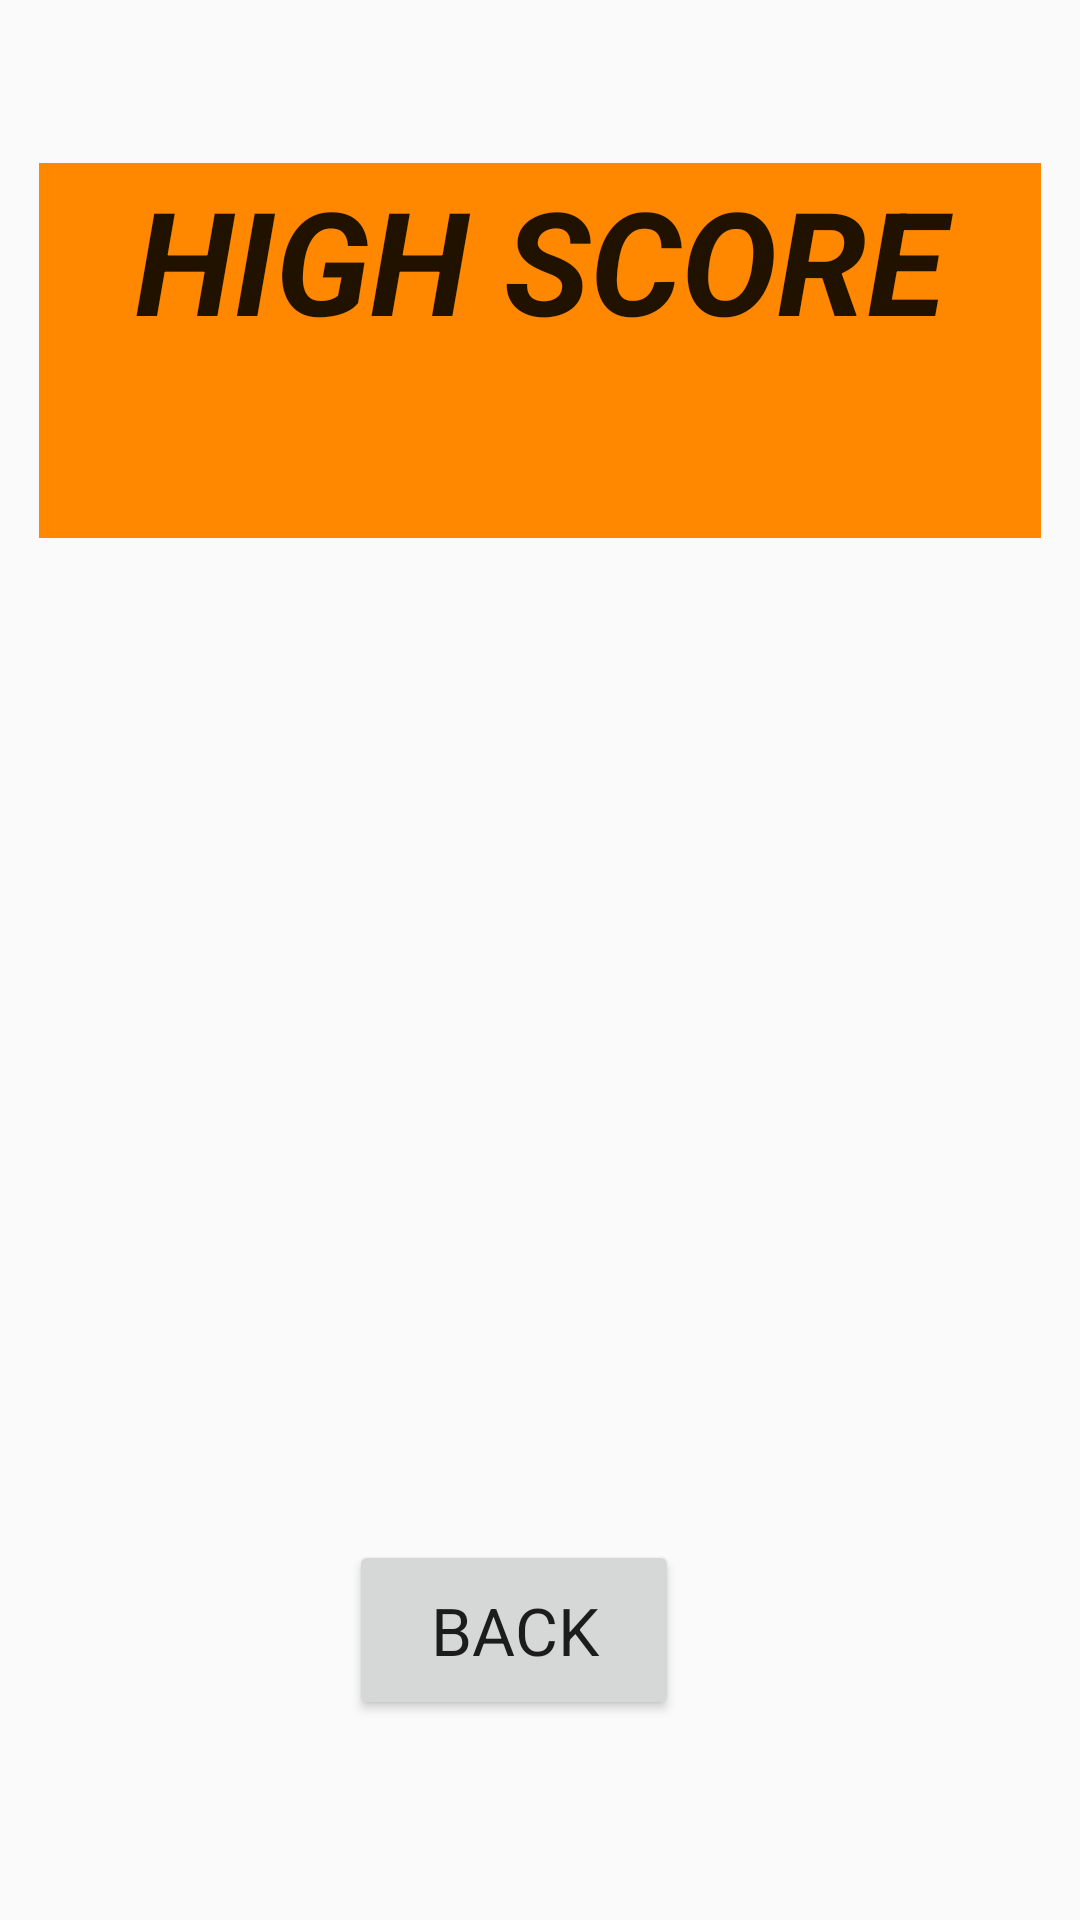

Produce the Android XML layout that renders to this screen, including the resource entries it uses.
<!-- AndroidManifest.xml: application theme AppTheme -->
<!-- res/layout/activity_display_score.xml -->
<?xml version="1.0" encoding="utf-8"?>
<android.support.constraint.ConstraintLayout xmlns:android="http://schemas.android.com/apk/res/android"
    xmlns:app="http://schemas.android.com/apk/res-auto"
    xmlns:tools="http://schemas.android.com/tools"
    android:layout_width="match_parent"
    android:layout_height="match_parent"
    tools:context=".DisplayScore">

    <Button
        android:id="@+id/back"
        android:layout_width="110dp"
        android:layout_height="60dp"
        android:layout_marginStart="8dp"
        android:layout_marginLeft="8dp"
        android:layout_marginTop="8dp"
        android:layout_marginEnd="8dp"
        android:layout_marginRight="8dp"
        android:layout_marginBottom="8dp"
        android:text="BACK"
        android:textAppearance="@style/TextAppearance.AppCompat.Large"
        app:layout_constraintBottom_toBottomOf="parent"
        app:layout_constraintEnd_toEndOf="parent"
        app:layout_constraintHorizontal_bias="0.463"
        app:layout_constraintStart_toStartOf="parent"
        app:layout_constraintTop_toTopOf="parent"
        app:layout_constraintVertical_bias="0.896" />

    <TextView
        android:id="@+id/scoreView"
        android:layout_width="116dp"
        android:layout_height="54dp"
        android:layout_marginStart="8dp"
        android:layout_marginLeft="8dp"
        android:layout_marginTop="8dp"
        android:layout_marginEnd="8dp"
        android:layout_marginRight="8dp"
        android:layout_marginBottom="8dp"
        android:textAppearance="@style/TextAppearance.AppCompat.Large"
        app:layout_constraintBottom_toBottomOf="parent"
        app:layout_constraintEnd_toEndOf="parent"
        app:layout_constraintHorizontal_bias="0.971"
        app:layout_constraintStart_toStartOf="parent"
        app:layout_constraintTop_toTopOf="parent"
        app:layout_constraintVertical_bias="0.553" />

    <TextView
        android:id="@+id/name"
        android:layout_width="163dp"
        android:layout_height="44dp"
        android:layout_marginStart="8dp"
        android:layout_marginLeft="8dp"
        android:layout_marginTop="8dp"
        android:layout_marginEnd="8dp"
        android:layout_marginRight="8dp"
        android:layout_marginBottom="8dp"
        android:textAppearance="@style/TextAppearance.AppCompat.Large"
        app:layout_constraintBottom_toBottomOf="parent"
        app:layout_constraintEnd_toStartOf="@+id/scoreView"
        app:layout_constraintHorizontal_bias="0.57"
        app:layout_constraintStart_toStartOf="parent"
        app:layout_constraintTop_toTopOf="parent"
        app:layout_constraintVertical_bias="0.545" />

    <TextView
        android:id="@+id/textScore"
        android:layout_width="334dp"
        android:layout_height="125dp"
        android:layout_marginStart="8dp"
        android:layout_marginLeft="8dp"
        android:layout_marginTop="8dp"
        android:layout_marginEnd="8dp"
        android:layout_marginRight="8dp"
        android:layout_marginBottom="8dp"
        android:background="@android:color/holo_orange_dark"
        android:text="HIGH SCORE"
        android:textAlignment="center"
        android:textAppearance="@style/TextAppearance.AppCompat.Large"
        android:textSize="@android:dimen/app_icon_size"
        android:textStyle="bold|italic"
        app:layout_constraintBottom_toBottomOf="parent"
        app:layout_constraintEnd_toEndOf="parent"
        app:layout_constraintHorizontal_bias="0.491"
        app:layout_constraintStart_toStartOf="parent"
        app:layout_constraintTop_toTopOf="parent"
        app:layout_constraintVertical_bias="0.093" />

</android.support.constraint.ConstraintLayout>
<!-- resources referenced by this layout -->
<resources>
  <style name="AppTheme" parent="Theme.AppCompat.Light.DarkActionBar">
          
          <item name="colorPrimary">@color/colorPrimary</item>
          <item name="colorPrimaryDark">@color/colorPrimaryDark</item>
          <item name="colorAccent">@color/colorAccent</item>
      </style>
  <color name="colorPrimary">#008577</color>
  <color name="colorPrimaryDark">#00574B</color>
  <color name="colorAccent">#182416</color>
</resources>
